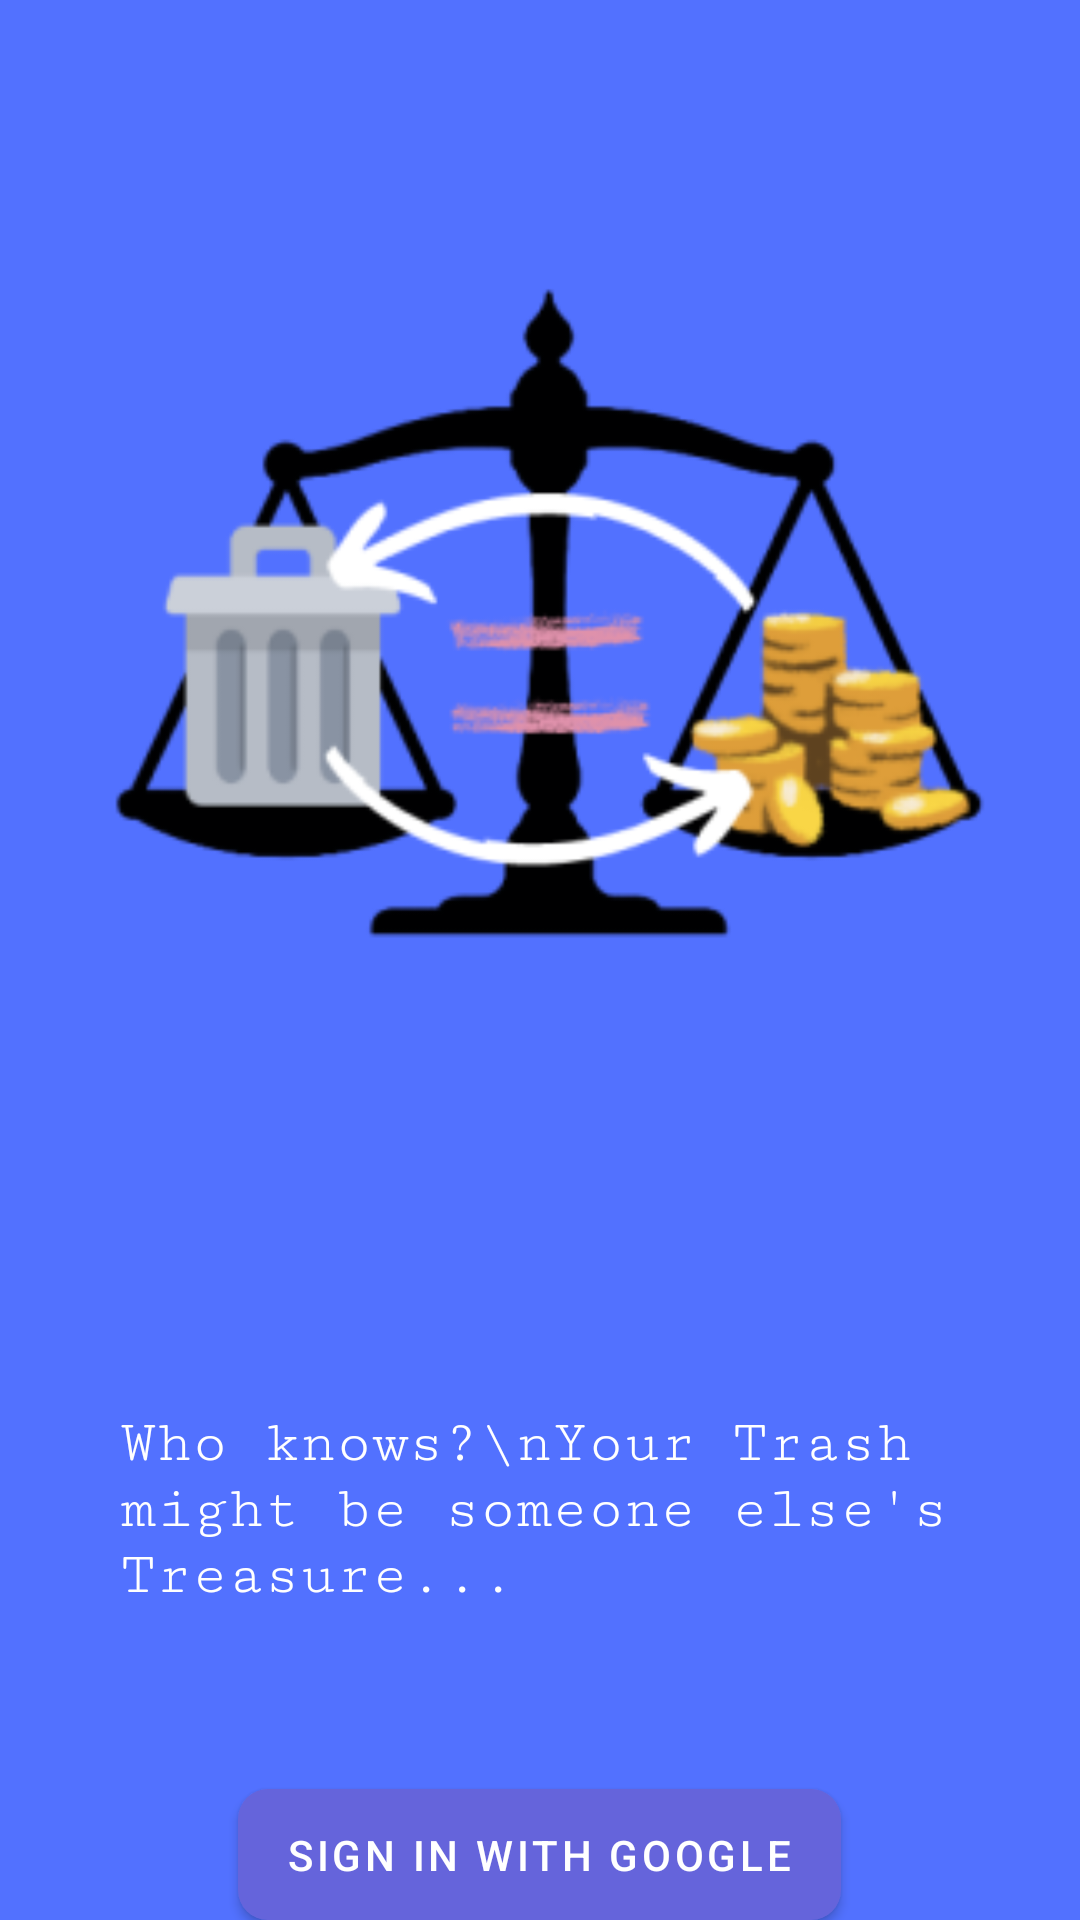

Reconstruct the res/layout file that produces this screen, plus the resources it refers to.
<!-- AndroidManifest.xml: activity theme Theme.YourTrashMyTreasure.NoActionBar -->
<!-- res/layout/activity_main.xml -->
<?xml version="1.0" encoding="utf-8"?>
<RelativeLayout xmlns:android="http://schemas.android.com/apk/res/android"
    xmlns:app="http://schemas.android.com/apk/res-auto"
    xmlns:tools="http://schemas.android.com/tools"
    android:layout_width="match_parent"
    android:layout_height="match_parent"
    android:background="#5271ff"
    tools:context=".MainActivity">
    <ImageView
        android:id="@+id/image_logo"
        android:layout_width="match_parent"
        android:layout_height="400dp"
        android:layout_marginTop="30dp"
        android:layout_centerHorizontal="true"
        android:src="@mipmap/ic_launcher_final_foreground"/>
    <TextView
        android:id="@+id/famous_quote"
        android:layout_width="wrap_content"
        android:layout_height="wrap_content"
        android:textColor="@color/white"
        android:textSize="20sp"
        android:padding="40dp"
        android:layout_centerHorizontal="true"
        android:layout_below="@+id/image_logo"
        android:fontFamily="serif-monospace"
        android:text="Who knows?\nYour Trash might be someone else's Treasure..."/>
    <Button
        android:background="@drawable/gradient_label"
        android:id="@+id/btn_google_signIn"
        android:layout_width="wrap_content"
        android:layout_height="wrap_content"
        android:backgroundTint="@color/teal_200"
        android:text="Sign In With Google"
        android:layout_marginTop="20dp"
        android:layout_below="@+id/famous_quote"
        android:layout_centerHorizontal="true"
        android:layout_centerVertical="true"/>
</RelativeLayout>
<!-- resources referenced by this layout -->
<resources>
  <color name="teal_200">#6564DB</color>
  <color name="white">#FFFFFFFF</color>
  <!-- drawable gradient_label (drawable) -->
  <?xml version="1.0" encoding="utf-8"?>
  <selector xmlns:android="http://schemas.android.com/apk/res/android">
      <item>
          <shape android:shape="rectangle"  >
              <corners android:radius="10dp" />
              <gradient
                  android:angle="-45"
                  android:startColor="#6564DB"
                  android:endColor="#89D2DC" />
          </shape>
      </item>
  </selector>
  <!-- mipmap ic_launcher_final_foreground: png bitmap (mipmap-hdpi, 10198 bytes) -->
  <style name="Theme.YourTrashMyTreasure.NoActionBar">
          <item name="windowActionBar">false</item>
          <item name="windowNoTitle">true</item>
      </style>
</resources>
